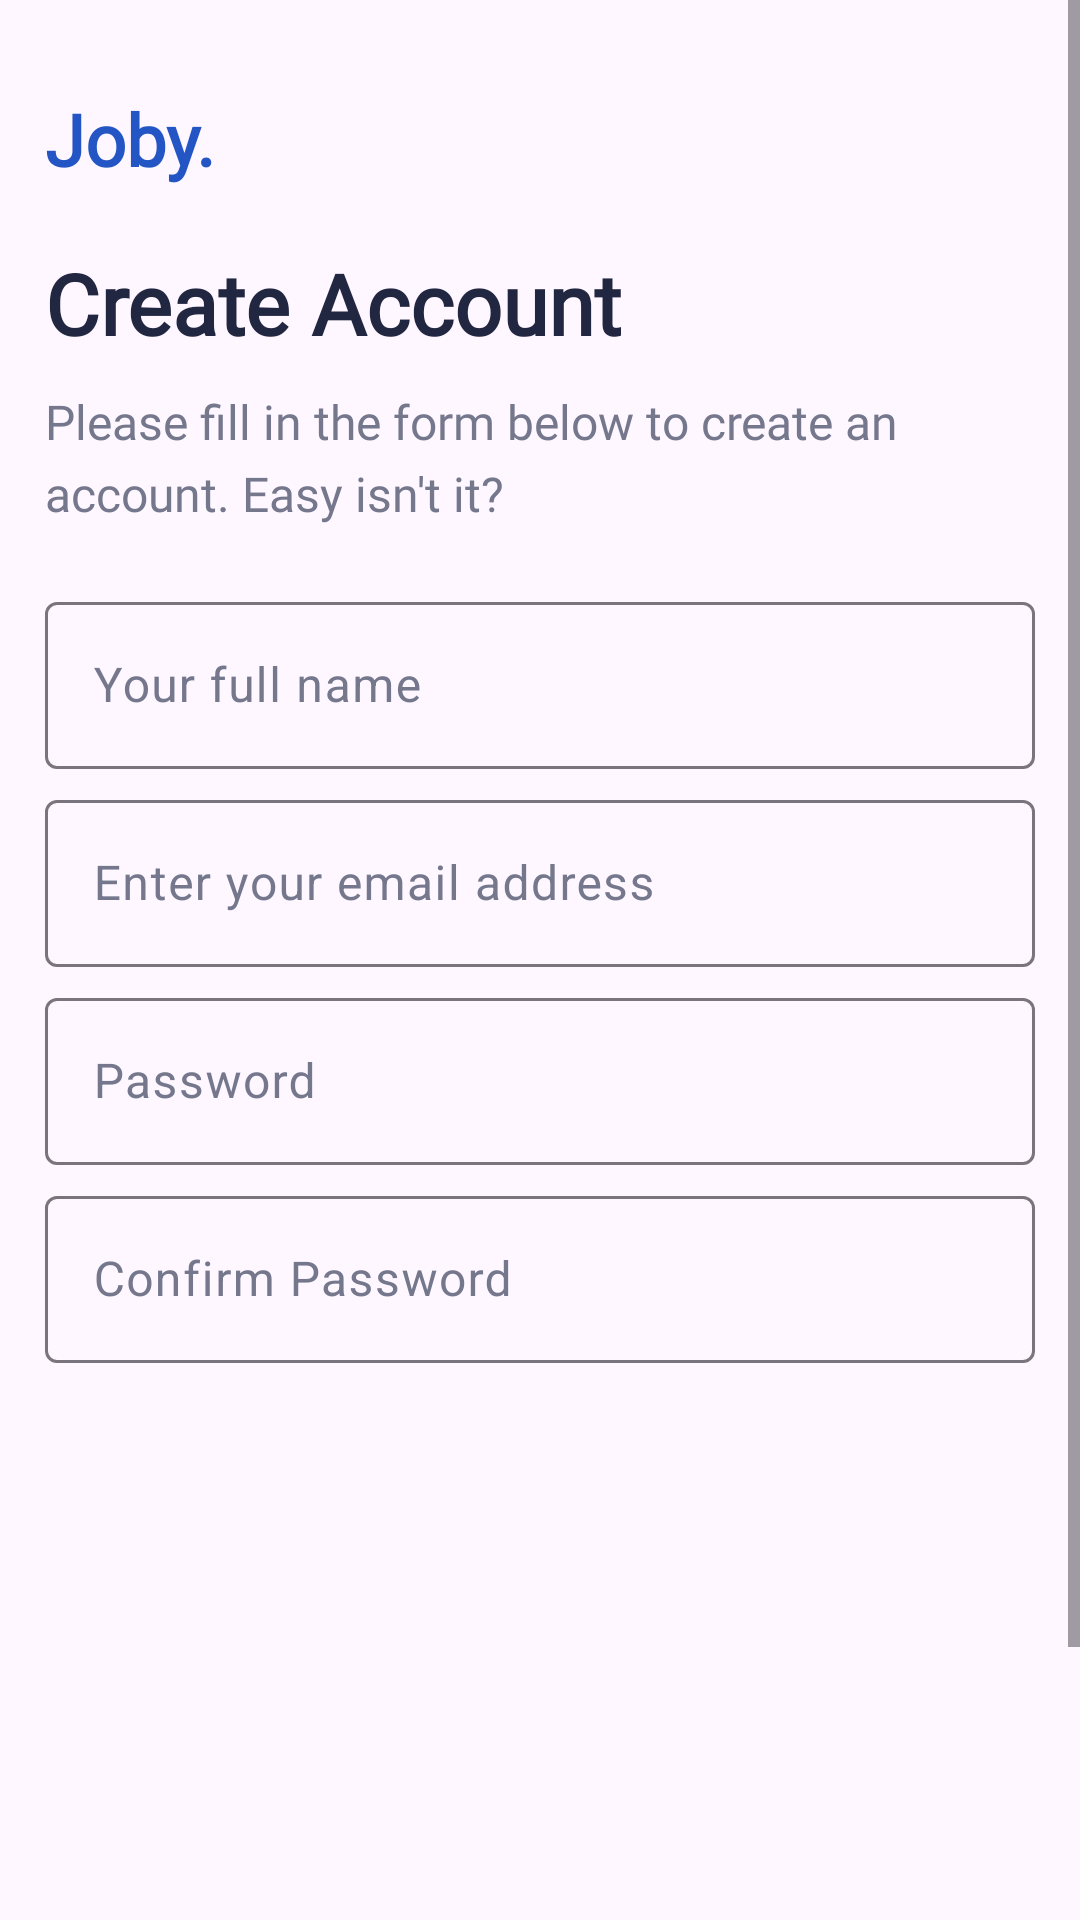

Write the Android layout XML for this screen, with the resource values it uses.
<!-- AndroidManifest.xml: application theme Theme.CompanyApp -->
<!-- res/layout/activity_company_signup.xml -->
<?xml version="1.0" encoding="utf-8"?>
<ScrollView xmlns:android="http://schemas.android.com/apk/res/android"
    xmlns:app="http://schemas.android.com/apk/res-auto"
    xmlns:tools="http://schemas.android.com/tools"
    android:layout_width="match_parent"
    android:layout_height="match_parent"
    tools:context=".company.CompanySignupActivity">


    <LinearLayout
        android:layout_width="match_parent"
        android:layout_height="wrap_content"
        android:orientation="vertical">

        <TextView
            android:layout_width="match_parent"
            android:layout_height="wrap_content"
            android:text="@string/joby"
            android:textColor="#2355C4"
            android:fontFamily="@font/manrope"
            android:textFontWeight="800"
            android:layout_marginStart="15dp"
            android:textSize="24sp"
            android:layout_marginTop="30dp"
            tools:targetApi="p" />

        <TextView
            android:layout_width="match_parent"
            android:layout_height="wrap_content"
            android:text="@string/create_account"
            android:textColor="#222741"
            android:fontFamily="@font/manrope"
            android:lineHeight="40dp"
            android:textFontWeight="800"
            android:layout_marginStart="15dp"
            android:textSize="28sp"
            android:layout_marginTop="20dp"
            tools:targetApi="p" />

        <TextView
            android:layout_width="match_parent"
            android:layout_height="wrap_content"
            android:text="@string/please_fill_in_the_form_below_to_create_an_account_easy_isn_t_it"
            android:textColor="#75788D"
            android:fontFamily="@font/manrope"
            android:lineHeight="24dp"
            android:textFontWeight="400"
            android:layout_marginStart="15dp"
            android:layout_marginEnd="30dp"
            android:textSize="16sp"
            android:layout_marginTop="10dp"
            tools:targetApi="p" />

        <com.google.android.material.textfield.TextInputLayout
            android:id="@+id/tv_full_name"
            android:layout_width="match_parent"
            android:layout_height="wrap_content"
            android:hint="@string/your_full_name"
            android:fontFamily="@font/manrope"
            android:textColorHint="#75788D"
            android:layout_marginStart="15dp"
            android:layout_marginEnd="15dp"
            android:layout_marginTop="20dp">

            <com.google.android.material.textfield.TextInputEditText
                android:layout_width="match_parent"
                android:layout_height="wrap_content"
                android:inputType="text"
                />

        </com.google.android.material.textfield.TextInputLayout>

        <com.google.android.material.textfield.TextInputLayout
            android:id="@+id/tv_email_address"
            android:layout_width="match_parent"
            android:layout_height="wrap_content"
            android:hint="@string/enter_your_email_address"
            android:inputType="textEmailAddress"
            android:fontFamily="@font/manrope"
            android:textColorHint="#75788D"
            android:layout_marginStart="15dp"
            android:layout_marginEnd="15dp"
            android:layout_marginTop="5dp">

            <com.google.android.material.textfield.TextInputEditText
                android:layout_width="match_parent"
                android:layout_height="wrap_content"
                android:inputType="textEmailAddress"
                />

        </com.google.android.material.textfield.TextInputLayout>

        <com.google.android.material.textfield.TextInputLayout
            android:id="@+id/tv_password"
            android:layout_width="match_parent"
            android:layout_height="wrap_content"
            android:hint="@string/password"
            android:fontFamily="@font/manrope"
            android:textColorHint="#75788D"
            android:layout_marginStart="15dp"
            android:layout_marginEnd="15dp"
            android:layout_marginTop="5dp">

            <com.google.android.material.textfield.TextInputEditText
                android:layout_width="match_parent"
                android:layout_height="wrap_content"
                android:inputType="textPassword"
                android:maxLength="8"
                />

        </com.google.android.material.textfield.TextInputLayout>

        <com.google.android.material.textfield.TextInputLayout
            android:id="@+id/tv_confirm_password"
            android:layout_width="match_parent"
            android:layout_height="wrap_content"
            android:hint="@string/confirm_password"
            android:inputType="textPassword"
            android:fontFamily="@font/manrope"
            android:textColorHint="#75788D"
            android:layout_marginStart="15dp"
            android:layout_marginEnd="15dp"
            android:layout_marginTop="5dp">

            <com.google.android.material.textfield.TextInputEditText
                android:layout_width="match_parent"
                android:layout_height="wrap_content"
                android:inputType="textPassword"
                android:maxLength="8"
                />

        </com.google.android.material.textfield.TextInputLayout>

        <TextView
            android:id="@+id/i_already_have_an_account"
            android:layout_width="match_parent"
            android:layout_height="wrap_content"
            android:text="@string/i_already_have_an_account"
            android:textColor="#2355C4"
            android:fontFamily="@font/manrope"
            android:lineHeight="24dp"
            android:textFontWeight="600"
            android:textSize="16sp"
            android:layout_marginTop="200dp"
            android:textAlignment="center"
            tools:targetApi="p" />

        <Button
            android:id="@+id/create_account"
            android:layout_width="match_parent"
            android:layout_height="60dp"
            android:text="@string/create_account"
            android:textColor="@color/white"
            android:fontFamily="@font/manrope"
            android:textSize="16sp"
            android:textFontWeight="600"
            android:backgroundTint="#2355C4"
            android:layout_marginTop="10dp"
            android:layout_marginStart="15dp"
            android:layout_marginEnd="15dp"
            tools:targetApi="p"
            />

    </LinearLayout>

</ScrollView>
<!-- resources referenced by this layout -->
<resources>
  <color name="white">#FFFFFFFF</color>
  <string name="confirm_password">Confirm Password</string>
  <string name="create_account">Create Account</string>
  <string name="enter_your_email_address">Enter your email address</string>
  <string name="i_already_have_an_account">I already have an account</string>
  <string name="joby">Joby.</string>
  <string name="password">Password</string>
  <string name="please_fill_in_the_form_below_to_create_an_account_easy_isn_t_it">Please fill in the form below to create an account. Easy isn\'t it?</string>
  <string name="your_full_name">Your full name</string>
  <style name="Theme.CompanyApp" parent="Theme.Material3.DayNight.NoActionBar">
          
          <item name="colorPrimary">#2355C4</item>
          <item name="colorPrimaryVariant">#2355C4</item>
          <item name="colorOnPrimary">@color/white</item>
          
          <item name="colorSecondary">#2355C4</item>
          <item name="colorSecondaryVariant">#2355C4</item>
          <item name="colorOnSecondary">@color/black</item>
          
          <item name="android:statusBarColor">#2355C4</item>
          
      </style>
  <color name="black">#FF000000</color>
</resources>
